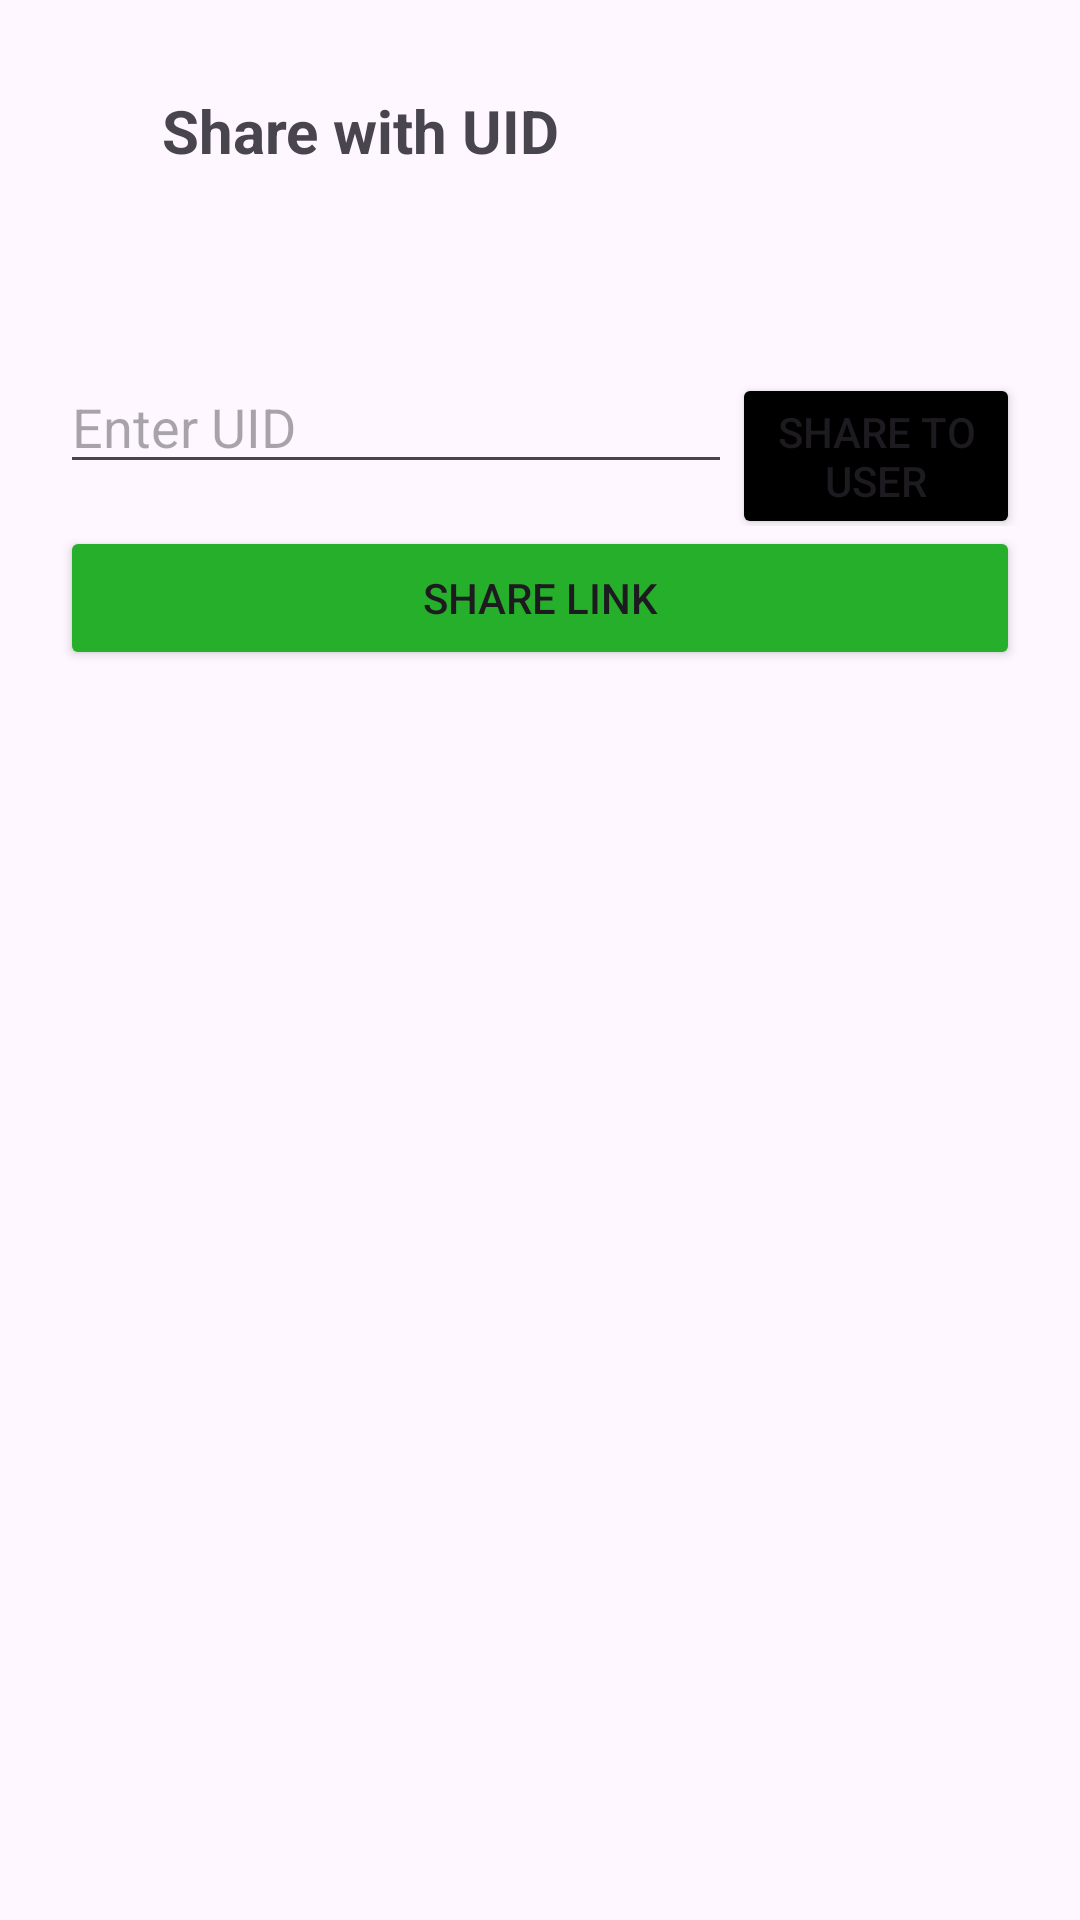

This screen was rendered from an Android layout file. Write that file and the resources it references.
<!-- AndroidManifest.xml: application theme Theme.EasyVote -->
<!-- res/layout/share_dialogbox.xml -->
<LinearLayout xmlns:android="http://schemas.android.com/apk/res/android"
    android:layout_width="match_parent"
    android:layout_height="wrap_content"
    android:orientation="vertical"
    android:padding="20dp"
    android:weightSum="20">

    <LinearLayout
        android:layout_width="match_parent"
        android:layout_height="wrap_content"
        android:orientation="horizontal"
        android:gravity="right">
        <TextView
            android:id="@+id/dialog_title"
            android:layout_width="match_parent"
            android:layout_height="wrap_content"
            android:text="Share with UID"
            android:textSize="20sp"
            android:textStyle="bold"
            android:gravity="center"
            android:padding="10dp" />
        
        <View
            android:layout_width="60dp"
            android:layout_height="60dp"
            android:background="@drawable/cancel_asset"
            android:id="@+id/cancel_share_dialog"/>
    </LinearLayout>

    <LinearLayout
        android:layout_width="match_parent"
        android:layout_height="wrap_content"
        android:orientation="horizontal"
        android:weightSum="10"
        android:paddingTop="40dp">

        <EditText
            android:layout_width="0dp"
            android:layout_height="wrap_content"
            android:layout_weight="7"
            android:hint="Enter UID"
            android:id="@+id/UID"/>

        
        <Button
            android:id="@+id/share_id_button"
            android:layout_width="0dp"
            android:layout_height="wrap_content"
            android:text="Share to user"
            android:padding="10dp"
            android:backgroundTint="@color/theme"
            android:layout_weight="3"/>



    </LinearLayout>
    
    <Button
        android:id="@+id/share_link_button"
        android:layout_width="match_parent"
        android:layout_height="wrap_content"
        android:text="Share Link"
        android:padding="10dp"
        android:paddingTop="20dp"
        android:backgroundTint="@color/poll_list_color" />
    <ProgressBar
        android:layout_width="match_parent"
        android:layout_height="wrap_content"
        android:id="@+id/share_dialog_progress_bar"
        android:visibility="gone"/>
    <TextView
        android:layout_width="match_parent"
        android:layout_height="wrap_content"
        android:gravity="center"
        android:textStyle="bold"
        android:textSize="18sp"
        android:id="@+id/result_massage"
        android:visibility="gone"/>

</LinearLayout>
<!-- resources referenced by this layout -->
<resources>
  <color name="poll_list_color">#26AF2B</color>
  <color name="theme">#000000</color>
  <style name="Theme.EasyVote" parent="Base.Theme.EasyVote" />
  <style name="Base.Theme.EasyVote" parent="Theme.Material3.DayNight.NoActionBar">
          
          
          <item name="colorPrimary">@color/material_dynamic_tertiary70</item>
          <item name="android:statusBarColor">@color/sky</item>
          <item name="android:navigationBarColor">@color/theme</item>
          <item name="tabSelectedTextColor">@color/poll_list_color</item>
          <item name="colorAccent">@color/theme</item>
  
  
  
      </style>
  <color name="sky">#2196F3</color>
</resources>
